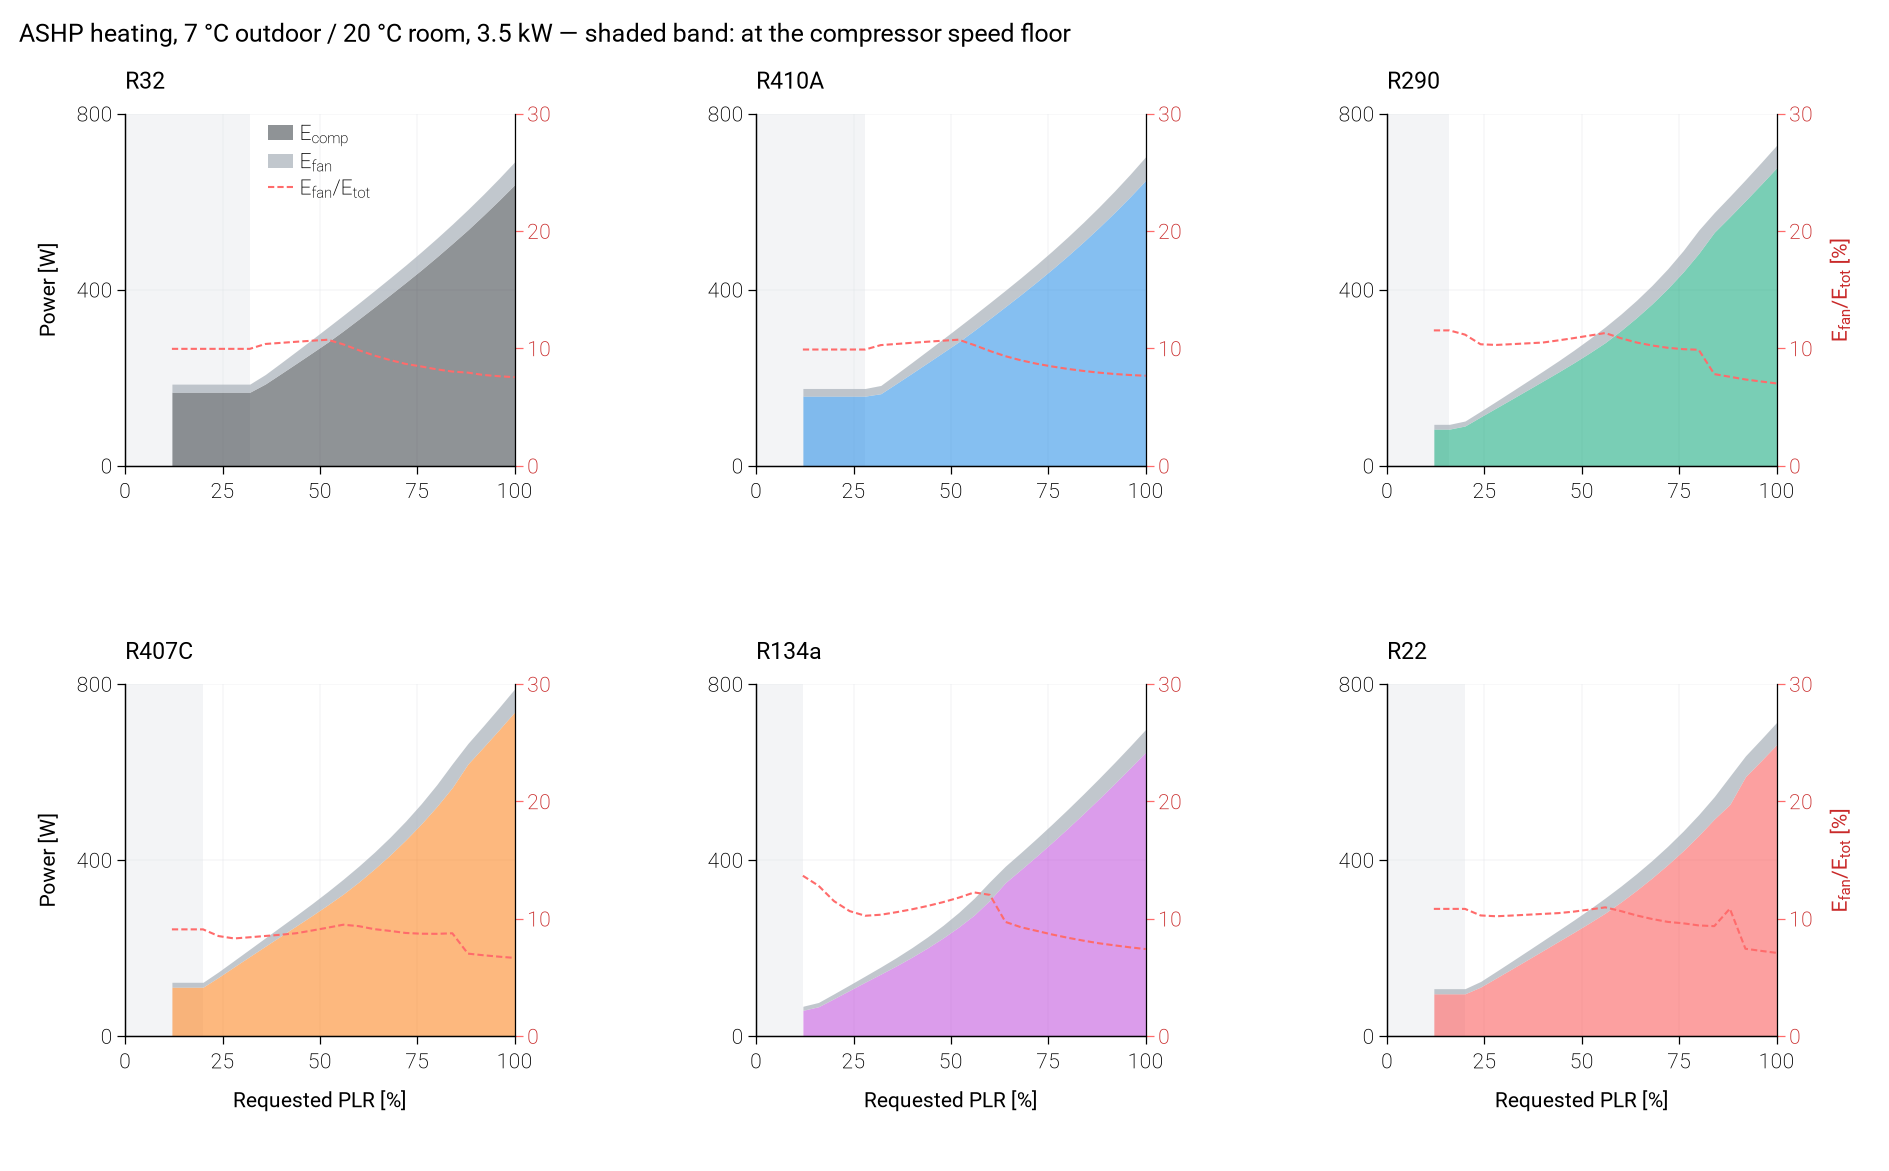

Data behind this chart, as committed beside it:
pass, case, refrigerant, PLR_requested, speed_bound, W_comp, W_fan, W_ou_fan, W_iu_fan, W_tot, fan_fraction
fixed_disp, ASHP_heating, R32, 1.0, , 638.5, 52.09, 30.57, 21.53, 690.5, 0.07544
fixed_disp, ASHP_heating, R32, 0.96, , 603.2, 49.78, 28.25, 21.53, 652.9, 0.07624
fixed_disp, ASHP_heating, R32, 0.92, , 569.2, 47.7, 26.17, 21.53, 616.9, 0.07732
fixed_disp, ASHP_heating, R32, 0.88, , 536.1, 46.18, 24.66, 21.53, 582.2, 0.07932
fixed_disp, ASHP_heating, R32, 0.84, , 504.9, 44.03, 22.5, 21.53, 548.9, 0.08022
fixed_disp, ASHP_heating, R32, 0.8, , 474.3, 42.43, 20.9, 21.53, 516.7, 0.08211
fixed_disp, ASHP_heating, R32, 0.76, , 444.6, 41.07, 19.55, 21.53, 485.7, 0.08457
fixed_disp, ASHP_heating, R32, 0.72, , 416.1, 39.54, 18.01, 21.53, 455.7, 0.08677
fixed_disp, ASHP_heating, R32, 0.68, , 388.1, 38.4, 16.87, 21.53, 426.5, 0.09003
fixed_disp, ASHP_heating, R32, 0.64, , 360.5, 37.33, 15.81, 21.53, 397.8, 0.09384
fixed_disp, ASHP_heating, R32, 0.6, , 333.2, 36.36, 14.83, 21.53, 369.6, 0.09839
fixed_disp, ASHP_heating, R32, 0.56, , 306.4, 35.34, 13.81, 21.53, 341.7, 0.1034
fixed_disp, ASHP_heating, R32, 0.52, , 280.5, 33.74, 12.78, 20.95, 314.3, 0.1073
fixed_disp, ASHP_heating, R32, 0.48, , 256.6, 30.58, 11.72, 18.86, 287.1, 0.1065
fixed_disp, ASHP_heating, R32, 0.44, , 232.8, 27.49, 10.67, 16.82, 260.2, 0.1056
fixed_disp, ASHP_heating, R32, 0.4, , 209.2, 24.46, 9.632, 14.82, 233.6, 0.1047
fixed_disp, ASHP_heating, R32, 0.36, , 185.8, 21.51, 8.608, 12.9, 207.3, 0.1037
fixed_disp, ASHP_heating, R32, 0.32, min, 167, 18.46, 7.214, 11.25, 185.4, 0.09958
fixed_disp, ASHP_heating, R32, 0.28, min, 167, 18.46, 7.214, 11.25, 185.4, 0.09958
fixed_disp, ASHP_heating, R32, 0.24, min, 167, 18.46, 7.214, 11.25, 185.4, 0.09958
fixed_disp, ASHP_heating, R32, 0.2, min, 167, 18.46, 7.214, 11.25, 185.4, 0.09958
fixed_disp, ASHP_heating, R32, 0.16, min, 167, 18.46, 7.214, 11.25, 185.4, 0.09958
fixed_disp, ASHP_heating, R32, 0.12, min, 167, 18.46, 7.214, 11.25, 185.4, 0.09958
fixed_disp, ASHP_heating, R410A, 1.0, , 648.2, 53.83, 32.3, 21.53, 702.1, 0.07667
fixed_disp, ASHP_heating, R410A, 0.96, , 610.9, 51.17, 29.64, 21.53, 662, 0.07728
fixed_disp, ASHP_heating, R410A, 0.92, , 575.2, 48.77, 27.24, 21.53, 624, 0.07816
fixed_disp, ASHP_heating, R410A, 0.88, , 541.1, 46.61, 25.08, 21.53, 587.7, 0.07931
fixed_disp, ASHP_heating, R410A, 0.84, , 508.3, 44.66, 23.13, 21.53, 552.9, 0.08077
fixed_disp, ASHP_heating, R410A, 0.8, , 476.8, 42.87, 21.34, 21.53, 519.7, 0.08249
fixed_disp, ASHP_heating, R410A, 0.76, , 446.5, 41.23, 19.71, 21.53, 487.7, 0.08454
fixed_disp, ASHP_heating, R410A, 0.72, , 417.3, 39.72, 18.19, 21.53, 457, 0.08691
fixed_disp, ASHP_heating, R410A, 0.68, , 389, 38.38, 16.85, 21.53, 427.4, 0.0898
fixed_disp, ASHP_heating, R410A, 0.64, , 361.5, 37.21, 15.68, 21.53, 398.7, 0.09332
fixed_disp, ASHP_heating, R410A, 0.6, , 334.2, 36.23, 14.7, 21.53, 370.5, 0.0978
fixed_disp, ASHP_heating, R410A, 0.56, , 307.4, 35.22, 13.69, 21.53, 342.6, 0.1028
fixed_disp, ASHP_heating, R410A, 0.52, , 281.4, 33.85, 12.69, 21.16, 315.3, 0.1074
fixed_disp, ASHP_heating, R410A, 0.48, , 257.5, 30.7, 11.65, 19.04, 288.1, 0.1065
fixed_disp, ASHP_heating, R410A, 0.44, , 233.7, 27.61, 10.62, 16.99, 261.3, 0.1057
fixed_disp, ASHP_heating, R410A, 0.4, , 210.1, 24.57, 9.596, 14.98, 234.6, 0.1047
fixed_disp, ASHP_heating, R410A, 0.36, , 186.7, 21.61, 8.582, 13.03, 208.3, 0.1037
fixed_disp, ASHP_heating, R410A, 0.32, , 163.6, 18.75, 7.586, 11.16, 182.4, 0.1028
fixed_disp, ASHP_heating, R410A, 0.28, min, 158.1, 17.38, 6.827, 10.55, 175.5, 0.09901
fixed_disp, ASHP_heating, R410A, 0.24, min, 158.1, 17.38, 6.827, 10.55, 175.5, 0.09901
fixed_disp, ASHP_heating, R410A, 0.2, min, 158.1, 17.38, 6.827, 10.55, 175.5, 0.09901
fixed_disp, ASHP_heating, R410A, 0.16, min, 158.1, 17.38, 6.827, 10.55, 175.5, 0.09901
fixed_disp, ASHP_heating, R410A, 0.12, min, 158.1, 17.38, 6.827, 10.55, 175.5, 0.09901
fixed_disp, ASHP_heating, R290, 1.0, , 677, 51.04, 29.52, 21.53, 728, 0.07011
fixed_disp, ASHP_heating, R290, 0.96, , 639.1, 49.42, 27.89, 21.53, 688.5, 0.07178
fixed_disp, ASHP_heating, R290, 0.92, , 602.2, 47.76, 26.23, 21.53, 649.9, 0.07348
fixed_disp, ASHP_heating, R290, 0.88, , 565.8, 46.39, 24.86, 21.53, 612.2, 0.07578
fixed_disp, ASHP_heating, R290, 0.84, , 530.4, 44.92, 23.39, 21.53, 575.3, 0.07807
fixed_disp, ASHP_heating, R290, 0.8, , 482.3, 52.88, 31.35, 21.53, 535.2, 0.0988
fixed_disp, ASHP_heating, R290, 0.76, , 440.1, 48.52, 26.99, 21.53, 488.6, 0.0993
fixed_disp, ASHP_heating, R290, 0.72, , 402.1, 44.93, 23.4, 21.53, 447, 0.1005
fixed_disp, ASHP_heating, R290, 0.68, , 367.6, 41.97, 20.44, 21.53, 409.6, 0.1025
fixed_disp, ASHP_heating, R290, 0.64, , 336.1, 39.45, 17.92, 21.53, 375.6, 0.105
fixed_disp, ASHP_heating, R290, 0.6, , 306.9, 37.42, 15.89, 21.53, 344.3, 0.1087
fixed_disp, ASHP_heating, R290, 0.56, , 279.8, 35.66, 14.13, 21.53, 315.4, 0.1131
fixed_disp, ASHP_heating, R290, 0.52, , 256.4, 31.98, 12.55, 19.43, 288.4, 0.1109
fixed_disp, ASHP_heating, R290, 0.48, , 234.2, 28.58, 11.17, 17.42, 262.8, 0.1088
... 78 more rows
